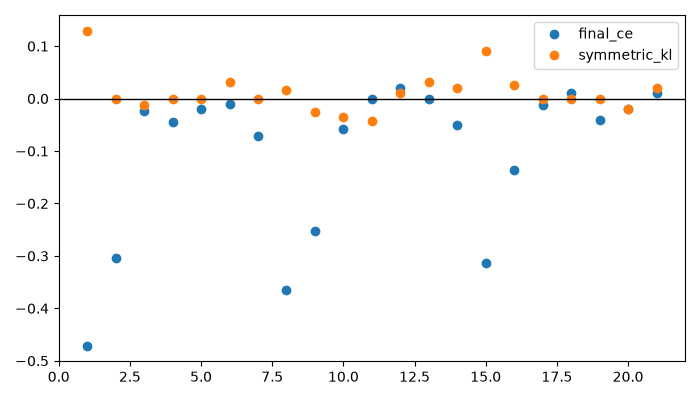

Values plotted in this chart, from the file beside it:
bin, comparator_regression_count, comparator_regression_rate, comparison, from_t, interpretable, paired_difference, seed, selective_regression_count, selective_regression_rate, support_count, to_t
eligible>=0.6, 33, 0.6219, final_ce, 1, True, -0.4712, 3, 8, 0.1508, 5306, 2
[0.0,0.4), , nan, final_ce, 1, False, nan, 3, , nan, 0, 2
[0.4,0.6), , nan, final_ce, 1, False, nan, 3, , nan, 3, 2
[0.6,0.8), , nan, final_ce, 1, False, nan, 3, , nan, 11, 2
[0.8,0.9), , nan, final_ce, 1, False, nan, 3, , nan, 5, 2
[0.9,1.000001), , 0.2351, final_ce, 1, True, -0.2137, 3, , 0.02137, 4679, 2
eligible>=0.6, 24, 0.331, final_ce, 2, True, -0.3034, 3, 2, 0.02758, 7251, 3
[0.0,0.4), , nan, final_ce, 2, False, nan, 3, , nan, 0, 3
[0.4,0.6), , nan, final_ce, 2, False, nan, 3, , nan, 3, 3
[0.6,0.8), , nan, final_ce, 2, False, nan, 3, , nan, 13, 3
[0.8,0.9), , nan, final_ce, 2, False, nan, 3, , nan, 4, 3
[0.9,1.000001), , 0.1811, final_ce, 2, True, -0.1811, 3, , 0.0, 6628, 3
eligible>=0.6, 3, 0.03661, final_ce, 3, True, -0.02441, 3, 1, 0.0122, 8194, 4
[0.0,0.4), , nan, final_ce, 3, False, nan, 3, , nan, 0, 4
[0.4,0.6), , nan, final_ce, 3, False, nan, 3, , nan, 4, 4
[0.6,0.8), , nan, final_ce, 3, False, nan, 3, , nan, 16, 4
[0.8,0.9), , nan, final_ce, 3, False, nan, 3, , nan, 21, 4
[0.9,1.000001), , 0.0, final_ce, 3, True, 0.0, 3, , 0.0, 7446, 4
eligible>=0.6, 5, 0.05479, final_ce, 4, True, -0.04383, 3, 1, 0.01096, 9126, 5
[0.0,0.4), , nan, final_ce, 4, False, nan, 3, , nan, 0, 5
[0.4,0.6), , nan, final_ce, 4, False, nan, 3, , nan, 2, 5
[0.6,0.8), , nan, final_ce, 4, False, nan, 3, , nan, 13, 5
[0.8,0.9), , nan, final_ce, 4, False, nan, 3, , nan, 15, 5
[0.9,1.000001), , 0.0, final_ce, 4, True, 0.0, 3, , 0.0, 8519, 5
eligible>=0.6, 5, 0.052, final_ce, 5, True, -0.0208, 3, 3, 0.0312, 9616, 6
[0.0,0.4), , nan, final_ce, 5, False, nan, 3, , nan, 0, 6
[0.4,0.6), , nan, final_ce, 5, False, nan, 3, , nan, 1, 6
[0.6,0.8), , nan, final_ce, 5, False, nan, 3, , nan, 22, 6
[0.8,0.9), , nan, final_ce, 5, False, nan, 3, , nan, 13, 6
[0.9,1.000001), , 0.0, final_ce, 5, True, 0.0, 3, , 0.0, 9205, 6
eligible>=0.6, 6, 0.06176, final_ce, 6, True, -0.01029, 3, 5, 0.05147, 9715, 7
[0.0,0.4), , nan, final_ce, 6, False, nan, 3, , nan, 0, 7
[0.4,0.6), , nan, final_ce, 6, False, nan, 3, , nan, 5, 7
[0.6,0.8), , nan, final_ce, 6, False, nan, 3, , nan, 18, 7
[0.8,0.9), , nan, final_ce, 6, False, nan, 3, , nan, 22, 7
[0.9,1.000001), , 0.0, final_ce, 6, True, 0.0, 3, , 0.0, 9369, 7
eligible>=0.6, 9, 0.09208, final_ce, 7, True, -0.07162, 3, 2, 0.02046, 9774, 8
[0.0,0.4), , nan, final_ce, 7, False, nan, 3, , nan, 0, 8
[0.4,0.6), , nan, final_ce, 7, False, nan, 3, , nan, 4, 8
[0.6,0.8), , nan, final_ce, 7, False, nan, 3, , nan, 16, 8
[0.8,0.9), , nan, final_ce, 7, False, nan, 3, , nan, 21, 8
[0.9,1.000001), , 0.0, final_ce, 7, True, 0.0, 3, , 0.0, 9466, 8
eligible>=0.6, 28, 0.5118, final_ce, 1, True, -0.3656, 4, 8, 0.1462, 5471, 2
[0.0,0.4), , nan, final_ce, 1, False, nan, 4, , nan, 0, 2
[0.4,0.6), , nan, final_ce, 1, False, nan, 4, , nan, 6, 2
[0.6,0.8), , nan, final_ce, 1, False, nan, 4, , nan, 32, 2
[0.8,0.9), , nan, final_ce, 1, False, nan, 4, , nan, 13, 2
[0.9,1.000001), , 0.2942, final_ce, 1, True, -0.2522, 4, , 0.04203, 4759, 2
eligible>=0.6, 21, 0.279, final_ce, 2, True, -0.2525, 4, 2, 0.02657, 7526, 3
[0.0,0.4), , nan, final_ce, 2, False, nan, 4, , nan, 0, 3
[0.4,0.6), , nan, final_ce, 2, False, nan, 4, , nan, 3, 3
[0.6,0.8), , nan, final_ce, 2, False, nan, 4, , nan, 24, 3
[0.8,0.9), , nan, final_ce, 2, False, nan, 4, , nan, 15, 3
[0.9,1.000001), , 0.015, final_ce, 2, True, -0.015, 4, , 0.0, 6665, 3
eligible>=0.6, 6, 0.07051, final_ce, 3, True, -0.05876, 4, 1, 0.01175, 8509, 4
[0.0,0.4), , nan, final_ce, 3, False, nan, 4, , nan, 0, 4
[0.4,0.6), , nan, final_ce, 3, False, nan, 4, , nan, 8, 4
[0.6,0.8), , nan, final_ce, 3, False, nan, 4, , nan, 34, 4
[0.8,0.9), , nan, final_ce, 3, False, nan, 4, , nan, 22, 4
[0.9,1.000001), , 0.01303, final_ce, 3, True, -0.01303, 4, , 0.0, 7676, 4
... 192 more rows
